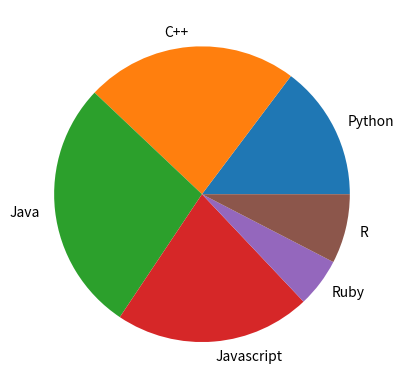

Source code (Python):
import matplotlib.pyplot as plt

pLanguages = 'Python', 'C++', 'Java', 'Javascript', 'Ruby', 'R'
sizes = [33, 52, 62, 48, 12, 17]

plt.pie(sizes, labels=pLanguages)
plt.show()